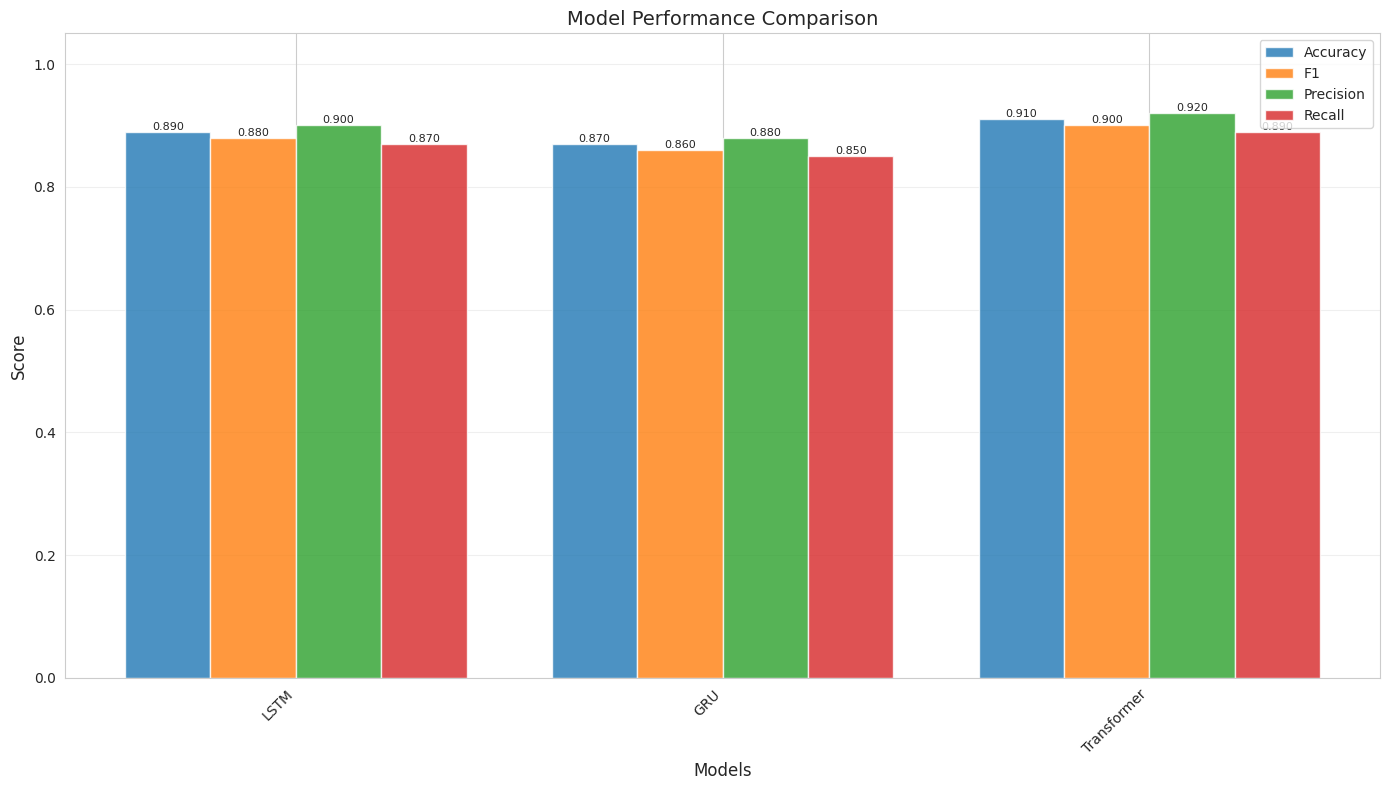
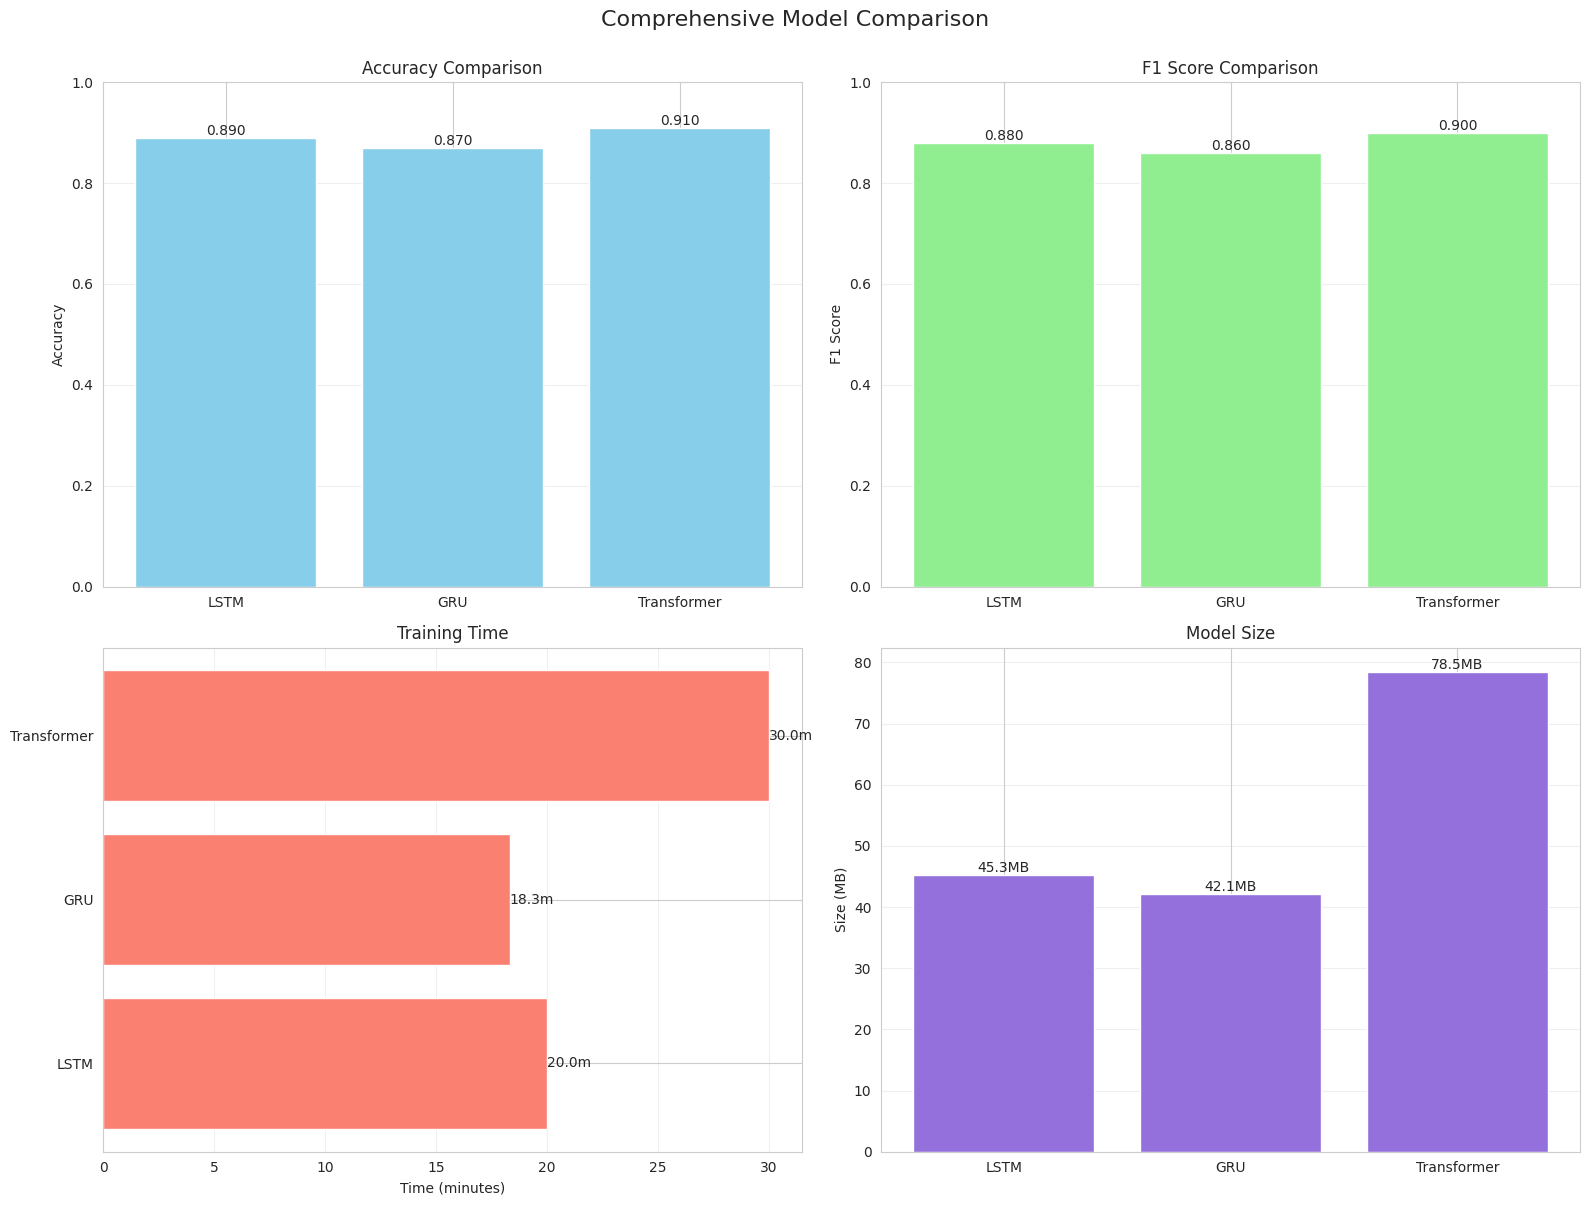

The matplotlib source for these figures, in order:
"""
Model Comparison Visualization
Compare performance across different models and datasets.
"""

import matplotlib.pyplot as plt
import seaborn as sns
import numpy as np
import pandas as pd
from typing import Dict, List, Optional
from pathlib import Path


class ComparisonVisualizer:
    """Visualize model comparisons."""
    
    def __init__(self, figsize=(14, 8)):
        self.figsize = figsize
        sns.set_style("whitegrid")
    
    def plot_model_comparison(
        self,
        results: Dict[str, Dict[str, float]],
        metrics: List[str] = ['accuracy', 'f1', 'precision', 'recall'],
        save_path: Optional[str] = None
    ):
        """
        Compare multiple models across metrics.
        
        Args:
            results: Dict of {model_name: {metric: score}}
            metrics: Metrics to compare
            save_path: Path to save figure
            
        Example:
            results = {
                'LSTM': {'accuracy': 0.89, 'f1': 0.88, 'precision': 0.90, 'recall': 0.87},
                'GRU': {'accuracy': 0.87, 'f1': 0.86, 'precision': 0.88, 'recall': 0.85},
                'Transformer': {'accuracy': 0.91, 'f1': 0.90, 'precision': 0.92, 'recall': 0.89}
            }
        """
        # Convert to DataFrame
        df = pd.DataFrame(results).T
        df = df[metrics]  # Select only specified metrics
        
        # Plot grouped bar chart
        fig, ax = plt.subplots(figsize=self.figsize)
        
        x = np.arange(len(df.index))
        width = 0.8 / len(metrics)
        
        for i, metric in enumerate(metrics):
            offset = (i - len(metrics)/2) * width + width/2
            bars = ax.bar(
                x + offset,
                df[metric],
                width,
                label=metric.capitalize(),
                alpha=0.8
            )
            
            # Add value labels on bars
            for bar in bars:
                height = bar.get_height()
                ax.text(
                    bar.get_x() + bar.get_width()/2,
                    height,
                    f'{height:.3f}',
                    ha='center',
                    va='bottom',
                    fontsize=8
                )
        
        ax.set_xlabel('Models', fontsize=12)
        ax.set_ylabel('Score', fontsize=12)
        ax.set_title('Model Performance Comparison', fontsize=14)
        ax.set_xticks(x)
        ax.set_xticklabels(df.index, rotation=45, ha='right')
        ax.legend()
        ax.set_ylim([0, 1.05])
        ax.grid(axis='y', alpha=0.3)
        
        plt.tight_layout()
        
        if save_path:
            plt.savefig(save_path, dpi=300, bbox_inches='tight')
            print(f"✓ Saved to {save_path}")
        
        plt.show()
    
    def plot_training_time_comparison(
        self,
        training_times: Dict[str, float],
        save_path: Optional[str] = None
    ):
        """
        Compare training times across models.
        
        Args:
            training_times: Dict of {model_name: time_in_seconds}
            save_path: Path to save figure
        """
        models = list(training_times.keys())
        times = list(training_times.values())
        
        # Convert to minutes
        times_min = [t / 60 for t in times]
        
        fig, ax = plt.subplots(figsize=(10, 6))
        
        bars = ax.barh(models, times_min, color=plt.cm.viridis(np.linspace(0, 1, len(models))))
        
        # Add value labels
        for bar, time in zip(bars, times_min):
            width = bar.get_width()
            ax.text(
                width,
                bar.get_y() + bar.get_height()/2,
                f'{time:.1f} min',
                ha='left',
                va='center',
                fontsize=10,
                fontweight='bold'
            )
        
        ax.set_xlabel('Training Time (minutes)', fontsize=12)
        ax.set_title('Model Training Time Comparison', fontsize=14)
        ax.grid(axis='x', alpha=0.3)
        
        plt.tight_layout()
        
        if save_path:
            plt.savefig(save_path, dpi=300, bbox_inches='tight')
            print(f"✓ Saved to {save_path}")
        
        plt.show()
    
    def plot_model_size_comparison(
        self,
        model_sizes: Dict[str, float],
        save_path: Optional[str] = None
    ):
        """
        Compare model sizes.
        
        Args:
            model_sizes: Dict of {model_name: size_in_mb}
            save_path: Path to save figure
        """
        models = list(model_sizes.keys())
        sizes = list(model_sizes.values())
        
        fig, ax = plt.subplots(figsize=(10, 6))
        
        bars = ax.bar(models, sizes, color=plt.cm.plasma(np.linspace(0, 1, len(models))))
        
        # Add value labels
        for bar in bars:
            height = bar.get_height()
            ax.text(
                bar.get_x() + bar.get_width()/2,
                height,
                f'{height:.1f} MB',
                ha='center',
                va='bottom',
                fontsize=10,
                fontweight='bold'
            )
        
        ax.set_ylabel('Model Size (MB)', fontsize=12)
        ax.set_title('Model Size Comparison', fontsize=14)
        ax.set_xticklabels(models, rotation=45, ha='right')
        ax.grid(axis='y', alpha=0.3)
        
        plt.tight_layout()
        
        if save_path:
            plt.savefig(save_path, dpi=300, bbox_inches='tight')
            print(f"✓ Saved to {save_path}")
        
        plt.show()
    
    def plot_comprehensive_comparison(
        self,
        results: Dict[str, Dict],
        save_path: Optional[str] = None
    ):
        """
        Create comprehensive comparison dashboard.
        
        Args:
            results: Dict of model results with metrics, time, size
            save_path: Path to save figure
            
        Example:
            results = {
                'LSTM': {
                    'accuracy': 0.89,
                    'f1': 0.88,
                    'training_time': 1200,  # seconds
                    'model_size': 45.3      # MB
                }
            }
        """
        fig, axes = plt.subplots(2, 2, figsize=(16, 12))
        
        # 1. Accuracy comparison
        models = list(results.keys())
        accuracies = [results[m]['accuracy'] for m in models]
        
        axes[0, 0].bar(models, accuracies, color='skyblue')
        axes[0, 0].set_title('Accuracy Comparison', fontsize=12)
        axes[0, 0].set_ylabel('Accuracy')
        axes[0, 0].set_ylim([0, 1])
        axes[0, 0].grid(axis='y', alpha=0.3)
        
        for i, (m, acc) in enumerate(zip(models, accuracies)):
            axes[0, 0].text(i, acc, f'{acc:.3f}', ha='center', va='bottom')
        
        # 2. F1 Score comparison
        f1_scores = [results[m]['f1'] for m in models]
        
        axes[0, 1].bar(models, f1_scores, color='lightgreen')
        axes[0, 1].set_title('F1 Score Comparison', fontsize=12)
        axes[0, 1].set_ylabel('F1 Score')
        axes[0, 1].set_ylim([0, 1])
        axes[0, 1].grid(axis='y', alpha=0.3)
        
        for i, (m, f1) in enumerate(zip(models, f1_scores)):
            axes[0, 1].text(i, f1, f'{f1:.3f}', ha='center', va='bottom')
        
        # 3. Training time
        times = [results[m]['training_time'] / 60 for m in models]  # Convert to minutes
        
        axes[1, 0].barh(models, times, color='salmon')
        axes[1, 0].set_title('Training Time', fontsize=12)
        axes[1, 0].set_xlabel('Time (minutes)')
        axes[1, 0].grid(axis='x', alpha=0.3)
        
        for i, (m, t) in enumerate(zip(models, times)):
            axes[1, 0].text(t, i, f'{t:.1f}m', va='center', ha='left')
        
        # 4. Model size
        sizes = [results[m]['model_size'] for m in models]
        
        axes[1, 1].bar(models, sizes, color='mediumpurple')
        axes[1, 1].set_title('Model Size', fontsize=12)
        axes[1, 1].set_ylabel('Size (MB)')
        axes[1, 1].grid(axis='y', alpha=0.3)
        
        for i, (m, s) in enumerate(zip(models, sizes)):
            axes[1, 1].text(i, s, f'{s:.1f}MB', ha='center', va='bottom')
        
        plt.suptitle('Comprehensive Model Comparison', fontsize=16, y=1.00)
        plt.tight_layout()
        
        if save_path:
            plt.savefig(save_path, dpi=300, bbox_inches='tight')
            print(f"✓ Saved to {save_path}")
        
        plt.show()


if __name__ == "__main__":
    # Test with dummy data
    results = {
        'LSTM': {
            'accuracy': 0.89,
            'f1': 0.88,
            'precision': 0.90,
            'recall': 0.87,
            'training_time': 1200,
            'model_size': 45.3
        },
        'GRU': {
            'accuracy': 0.87,
            'f1': 0.86,
            'precision': 0.88,
            'recall': 0.85,
            'training_time': 1100,
            'model_size': 42.1
        },
        'Transformer': {
            'accuracy': 0.91,
            'f1': 0.90,
            'precision': 0.92,
            'recall': 0.89,
            'training_time': 1800,
            'model_size': 78.5
        }
    }
    
    viz = ComparisonVisualizer()
    
    print("Testing model comparison...")
    viz.plot_model_comparison(results)
    
    print("\nTesting comprehensive comparison...")
    viz.plot_comprehensive_comparison(results)